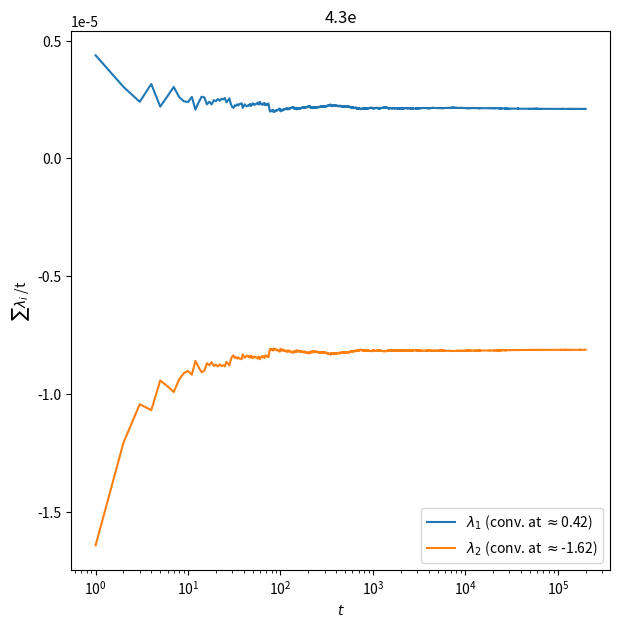

Source code (Python): (Note: this script raises an exception after producing the figure.)
# Exercise 4.3ef

import numpy as np
import matplotlib.pyplot as plt
from scipy.linalg import qr
import sys

title = '4.3e'

a = 1.4
b = 0.3

cut_tail = 100

T = 2*10**5
t_array = np.arange(0,T,1)

x = np.zeros_like(t_array,dtype=float)
y = x.copy()

x[0] = (np.random.uniform()-0.5)
y[0] = (np.random.uniform()-0.5)

for t in range(len(x)-1):
    x[t+1] = y[t]+1-a*x[t]**2
    y[t+1] = b*x[t]

x = x[cut_tail:]
y = y[cut_tail:]

I = np.identity(2)
Q = I.copy()
M = I.copy()

lambda_one = np.zeros_like(x)
lambda_two = lambda_one.copy()

new_T = len(x)
new_t_array = t_array[cut_tail:]-cut_tail

for t in range(len(x)):

    J11 = 2*a*x[t]
    J12 = 1
    J21 = b
    J22 = 0

    J = np.array([[J11,J12],\
                  [J21,J22]])

    M = J
    Q,R = qr(np.matmul(M,Q))

    lambda_one[t] = lambda_one[t-1] + np.log(np.absolute(R[0,0]))/new_T
    lambda_two[t] = lambda_two[t-1] + np.log(np.absolute(R[1,1]))/new_T

lambda_one_converged = lambda_one[-1]
lambda_two_converged = lambda_two[-1]

if lambda_one_converged < lambda_two_converged:
    temp = lambda_one_converged
    lambda_one_converged = lambda_two_converged
    lambda_two_converged = temp

lyapunov_dimension = 1 + lambda_one_converged/np.abs(lambda_two_converged) 

print('Lyapunov exponent 1: ', lambda_one_converged)
print('Lyapunov exponent 2: ', lambda_two_converged)
print('Lyapunov dimension: ', lyapunov_dimension)

fig2, ax2 = plt.subplots(figsize=(7,7))
ax2.plot(new_t_array[1:], np.divide(lambda_one[1:],new_t_array[1:]), '-', linewidth=1.5, label=r'$\lambda_1$ (conv. at $\approx$' + '{})'.format(np.round(lambda_one_converged,2)))
ax2.plot(new_t_array[1:], np.divide(lambda_two[1:],new_t_array[1:]), '-', linewidth=1.5, label=r'$\lambda_2$ (conv. at $\approx$' + '{})'.format(np.round(lambda_two_converged,2)))
ax2.set_xscale('log')
ax2.set_xlabel('$t$')
ax2.set_ylabel('$\sum \lambda_i$ /t')
ax2.set_box_aspect(1)
ax2.set_title(title)

plt.legend(loc="lower right", prop={'size': 10})
plt.savefig('Dynamical Systems/DS HW4/4.3/'+title+'.png')
plt.show()